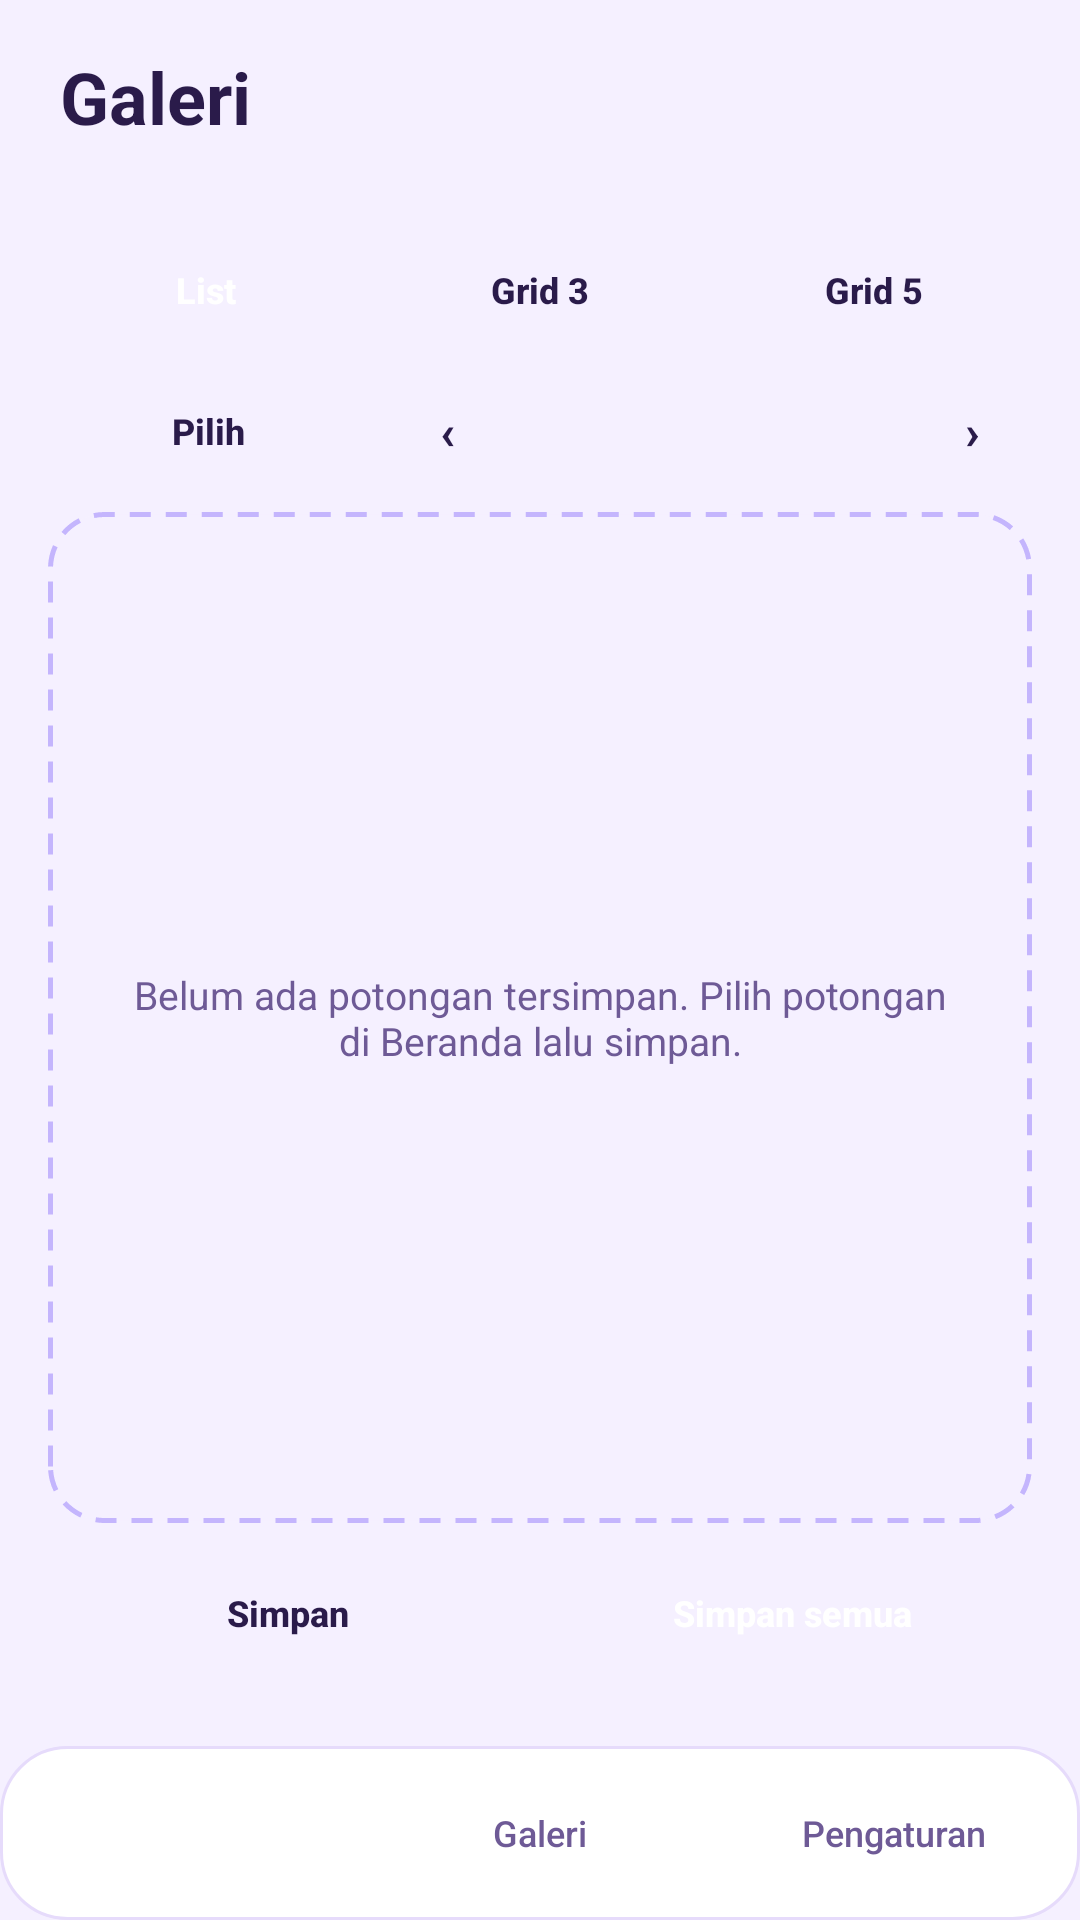

This screen was rendered from an Android layout file. Write that file and the resources it references.
<!-- AndroidManifest.xml: application theme Theme.CutGridImages -->
<!-- res/layout/activity_gallery.xml -->
<?xml version="1.0" encoding="utf-8"?>
<LinearLayout xmlns:android="http://schemas.android.com/apk/res/android"
    android:layout_width="match_parent"
    android:layout_height="match_parent"
    android:background="@color/canvas"
    android:fitsSystemWindows="true"
    android:orientation="vertical">

    <LinearLayout
        android:layout_width="match_parent"
        android:layout_height="wrap_content"
        android:orientation="vertical"
        android:paddingStart="20dp"
        android:paddingTop="16dp"
        android:paddingEnd="20dp">

        <TextView
            android:layout_width="wrap_content"
            android:layout_height="wrap_content"
            android:text="@string/gallery_title"
            android:textColor="@color/ink"
            android:textSize="24sp"
            android:textStyle="bold" />

        <TextView
            android:id="@+id/galleryCount"
            android:layout_width="match_parent"
            android:layout_height="wrap_content"
            android:layout_marginTop="2dp"
            android:textColor="@color/ink_muted"
            android:textSize="12sp" />
    </LinearLayout>

    
    <LinearLayout
        android:layout_width="match_parent"
        android:layout_height="wrap_content"
        android:layout_marginTop="10dp"
        android:orientation="horizontal"
        android:paddingStart="16dp"
        android:paddingEnd="16dp">

        <Button
            android:id="@+id/viewListButton"
            style="@style/CutGridPillPrimary"
            android:layout_width="0dp"
            android:layout_height="40dp"
            android:layout_weight="1"
            android:text="@string/view_list" />

        <Button
            android:id="@+id/viewGrid3Button"
            style="@style/CutGridPillSoft"
            android:layout_width="0dp"
            android:layout_height="40dp"
            android:layout_marginStart="6dp"
            android:layout_weight="1"
            android:text="@string/view_grid3" />

        <Button
            android:id="@+id/viewGrid5Button"
            style="@style/CutGridPillSoft"
            android:layout_width="0dp"
            android:layout_height="40dp"
            android:layout_marginStart="6dp"
            android:layout_weight="1"
            android:text="@string/view_grid5" />
    </LinearLayout>

    
    <LinearLayout
        android:layout_width="match_parent"
        android:layout_height="wrap_content"
        android:layout_marginTop="8dp"
        android:gravity="center_vertical"
        android:orientation="horizontal"
        android:paddingStart="16dp"
        android:paddingEnd="16dp">

        <Button
            android:id="@+id/selectToggleButton"
            style="@style/CutGridPillSoft"
            android:layout_width="0dp"
            android:layout_height="38dp"
            android:layout_weight="1"
            android:text="@string/select_mode" />

        <Button
            android:id="@+id/prevPageButton"
            style="@style/CutGridPillSoft"
            android:layout_width="40dp"
            android:layout_height="38dp"
            android:layout_marginStart="6dp"
            android:text="@string/page_prev"
            android:textSize="16sp" />

        <TextView
            android:id="@+id/pageInfoText"
            android:layout_width="0dp"
            android:layout_height="wrap_content"
            android:layout_weight="1.2"
            android:gravity="center"
            android:textColor="@color/ink_muted"
            android:textSize="12sp" />

        <Button
            android:id="@+id/nextPageButton"
            style="@style/CutGridPillSoft"
            android:layout_width="40dp"
            android:layout_height="38dp"
            android:layout_marginStart="6dp"
            android:text="@string/page_next"
            android:textSize="16sp" />
    </LinearLayout>

    <FrameLayout
        android:layout_width="match_parent"
        android:layout_height="0dp"
        android:layout_marginTop="8dp"
        android:layout_weight="1"
        android:paddingStart="16dp"
        android:paddingEnd="16dp">

        <ScrollView
            android:id="@+id/galleryScroll"
            android:layout_width="match_parent"
            android:layout_height="match_parent"
            android:fillViewport="true"
            android:scrollbars="vertical">

            <GridLayout
                android:id="@+id/galleryGrid"
                android:layout_width="match_parent"
                android:layout_height="wrap_content"
                android:columnCount="1" />
        </ScrollView>

        <TextView
            android:id="@+id/galleryEmpty"
            android:layout_width="match_parent"
            android:layout_height="match_parent"
            android:background="@drawable/placeholder_dashed"
            android:gravity="center"
            android:padding="24dp"
            android:text="@string/gallery_empty"
            android:textColor="@color/ink_muted"
            android:textSize="13sp" />
    </FrameLayout>

    <LinearLayout
        android:id="@+id/selectionPanel"
        android:layout_width="match_parent"
        android:layout_height="wrap_content"
        android:layout_marginTop="8dp"
        android:orientation="horizontal"
        android:paddingStart="16dp"
        android:paddingEnd="16dp"
        android:visibility="gone">

        <Button
            android:id="@+id/cancelSelectionButton"
            style="@style/CutGridPillSoft"
            android:layout_width="0dp"
            android:layout_height="40dp"
            android:layout_weight="1"
            android:text="@string/cancel" />

        <Button
            android:id="@+id/deleteSelectedButton"
            style="@style/CutGridPillDanger"
            android:layout_width="0dp"
            android:layout_height="40dp"
            android:layout_marginStart="8dp"
            android:layout_weight="1"
            android:text="@string/delete" />
    </LinearLayout>

    <LinearLayout
        android:layout_width="match_parent"
        android:layout_height="wrap_content"
        android:layout_marginTop="8dp"
        android:orientation="horizontal"
        android:paddingStart="16dp"
        android:paddingEnd="16dp">

        <Button
            android:id="@+id/exportSelectedButton"
            style="@style/CutGridPillSoft"
            android:layout_width="0dp"
            android:layout_height="44dp"
            android:layout_weight="1"
            android:text="@string/save" />

        <Button
            android:id="@+id/exportAllButton"
            style="@style/CutGridPillPrimary"
            android:layout_width="0dp"
            android:layout_height="44dp"
            android:layout_marginStart="8dp"
            android:layout_weight="1"
            android:text="@string/export_all" />
    </LinearLayout>

    <TextView
        android:id="@+id/galleryStatus"
        android:layout_width="match_parent"
        android:layout_height="wrap_content"
        android:accessibilityLiveRegion="polite"
        android:paddingStart="16dp"
        android:paddingTop="6dp"
        android:paddingEnd="16dp"
        android:textColor="@color/ink_muted"
        android:textSize="12sp" />

    <include
        android:id="@+id/bottomNav"
        layout="@layout/view_bottom_nav"
        android:layout_width="match_parent"
        android:layout_height="wrap_content" />
</LinearLayout>
<!-- res/layout/view_bottom_nav.xml (included above) -->
<?xml version="1.0" encoding="utf-8"?>
<LinearLayout xmlns:android="http://schemas.android.com/apk/res/android"
    android:layout_width="match_parent"
    android:layout_height="wrap_content"
    android:layout_marginStart="12dp"
    android:layout_marginTop="4dp"
    android:layout_marginEnd="12dp"
    android:layout_marginBottom="10dp"
    android:background="@drawable/bg_card"
    android:orientation="horizontal"
    android:padding="6dp">

    <Button
        android:id="@+id/navHome"
        style="@style/CutGridNavItem"
        android:layout_width="0dp"
        android:layout_height="46dp"
        android:layout_weight="1"
        android:backgroundTint="@color/accent"
        android:text="@string/nav_home"
        android:textColor="@color/surface"
        android:textStyle="bold" />

    <Button
        android:id="@+id/navGallery"
        style="@style/CutGridNavItem"
        android:layout_width="0dp"
        android:layout_height="46dp"
        android:layout_marginStart="6dp"
        android:layout_weight="1"
        android:backgroundTint="@android:color/transparent"
        android:text="@string/nav_gallery"
        android:textColor="@color/ink_muted" />

    <Button
        android:id="@+id/navSettings"
        style="@style/CutGridNavItem"
        android:layout_width="0dp"
        android:layout_height="46dp"
        android:layout_marginStart="6dp"
        android:layout_weight="1"
        android:backgroundTint="@android:color/transparent"
        android:text="@string/nav_settings"
        android:textColor="@color/ink_muted" />
</LinearLayout>
<!-- resources referenced by this layout -->
<resources>
  <color name="accent">#7C3AED</color>
  <color name="canvas">#F5F0FF</color>
  <color name="ink">#2A1B4A</color>
  <color name="ink_muted">#6E5A96</color>
  <color name="surface">#FFFFFF</color>
  <!-- drawable bg_card (drawable) -->
  <?xml version="1.0" encoding="utf-8"?>
  <shape xmlns:android="http://schemas.android.com/apk/res/android"
      android:shape="rectangle">
      <solid android:color="@color/card" />
      <stroke
          android:width="1dp"
          android:color="@color/line" />
      <corners android:radius="22dp" />
  </shape>
  <!-- drawable placeholder_dashed (drawable) -->
  <?xml version="1.0" encoding="utf-8"?>
  <shape xmlns:android="http://schemas.android.com/apk/res/android"
      android:shape="rectangle">
      <solid android:color="@color/canvas" />
      <stroke
          android:width="1.5dp"
          android:color="@color/accent_soft"
          android:dashGap="5dp"
          android:dashWidth="7dp" />
      <corners android:radius="18dp" />
  </shape>
  <string name="cancel">Batal</string>
  <string name="delete">Hapus</string>
  <string name="export_all">Simpan semua</string>
  <string name="gallery_empty">Belum ada potongan tersimpan. Pilih potongan di Beranda lalu simpan.</string>
  <string name="gallery_title">Galeri</string>
  <string name="nav_gallery">Galeri</string>
  <string name="nav_home">Beranda</string>
  <string name="nav_settings">Pengaturan</string>
  <string name="page_next">›</string>
  <string name="page_prev">‹</string>
  <string name="save">Simpan</string>
  <string name="select_mode">Pilih</string>
  <string name="view_grid3">Grid 3</string>
  <string name="view_grid5">Grid 5</string>
  <string name="view_list">List</string>
  <style name="CutGridNavItem" parent="@android:style/Widget.Material.Button.Borderless">
          <item name="android:background">@drawable/bg_nav_item</item>
          <item name="android:textAllCaps">false</item>
          <item name="android:textSize">12sp</item>
          <item name="android:minWidth">0dp</item>
          <item name="android:minHeight">0dp</item>
          <item name="android:stateListAnimator">@null</item>
      </style>
  <style name="CutGridPillDanger" parent="CutGridPill">
          <item name="android:backgroundTint">@color/danger</item>
          <item name="android:textColor">@color/surface</item>
      </style>
  <style name="CutGridPillPrimary" parent="CutGridPill">
          <item name="android:backgroundTint">@color/accent</item>
          <item name="android:textColor">@color/surface</item>
      </style>
  <style name="CutGridPillSoft" parent="CutGridPill">
          <item name="android:backgroundTint">@color/chip</item>
          <item name="android:textColor">@color/ink</item>
      </style>
  <color name="card">#FFFFFF</color>
  <color name="line">#E6DBFB</color>
  <color name="accent_soft">#C4B5FD</color>
  <style name="CutGridPill" parent="@android:style/Widget.Material.Button.Borderless">
          <item name="android:background">@drawable/bg_pill</item>
          <item name="android:textAllCaps">false</item>
          <item name="android:textSize">12sp</item>
          <item name="android:textStyle">bold</item>
          <item name="android:textColor">@color/ink</item>
          <item name="android:minWidth">0dp</item>
          <item name="android:minHeight">0dp</item>
          <item name="android:gravity">center</item>
          <item name="android:paddingStart">12dp</item>
          <item name="android:paddingEnd">12dp</item>
          <item name="android:stateListAnimator">@null</item>
      </style>
  <color name="danger">#E11D48</color>
  <color name="chip">#EFE7FF</color>
  <color name="accent_dark">#5B21B6</color>
  <color name="lavender_tint">#EDE4FF</color>
  <color name="nav_background">#FBF8FF</color>
</resources>
